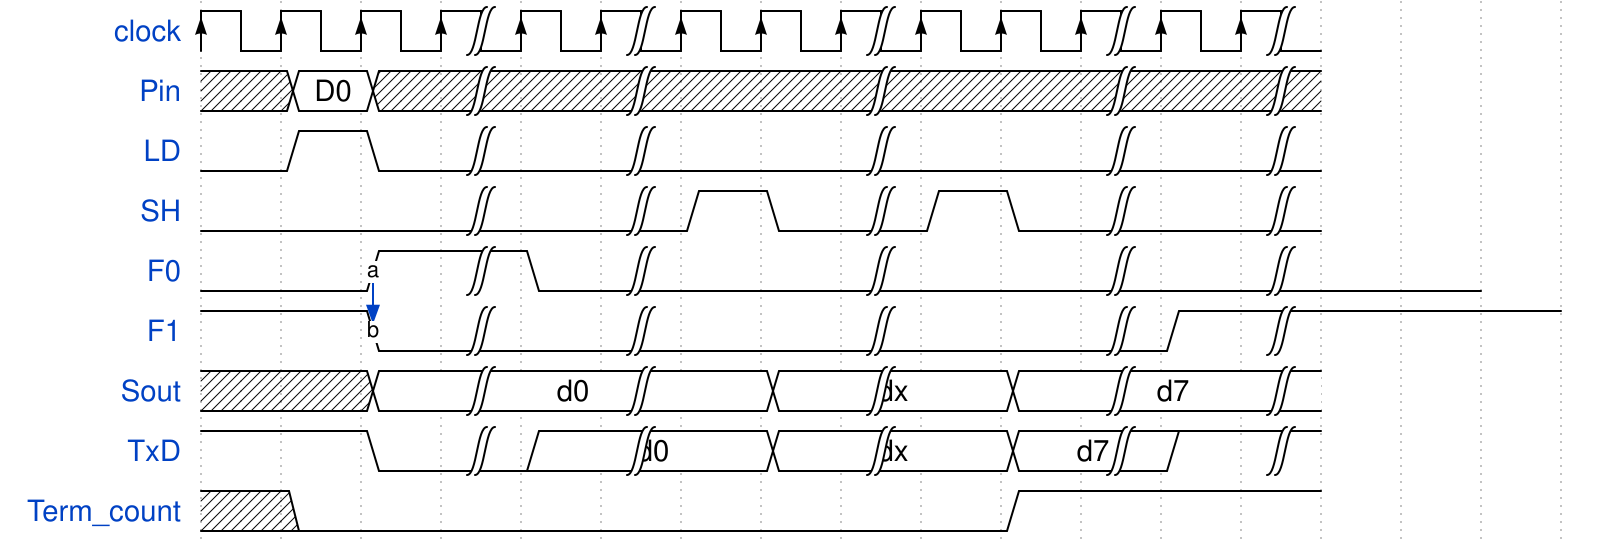

Give the WaveDrom (WaveJSON) description of this timing diagram.

{signal: [
  {name: 'clock',	wave: 'P..|.|..|..|.|'},
  	{name: 'Pin', 	wave: 'x2x|x|xx|xx|x|', data: ['D0', 'body', 'tail', 'data']},
    {name: 'LD', 	wave: '010|.|..|..|.|'},
    {name: 'SH', 	wave: '0..|.|10|10|.|'},
    {name: 'F0', 	wave: '0.1|0|..|..|.|..', node:  '..a..........'},
    {name: 'F1', 	wave: '1.0|.|..|..|1|...', node: '..b..........'},
    {name: 'Sout', 	wave: 'xx2|.|.2|.2|.|', data: ['d0','dx','d7', 'd7', 'data']},
  	{name: 'TxD', 	wave: '1.0|2|.2|.2|1|', data: ['d0', 'dx','d7', 'd7', 'data']},
  	{name: 'Term_count', 	wave: 'x0........1...', data: ['139','body', 'tail', 'data']},
  	],
  edge: [
	'a~>b'
	]
}


